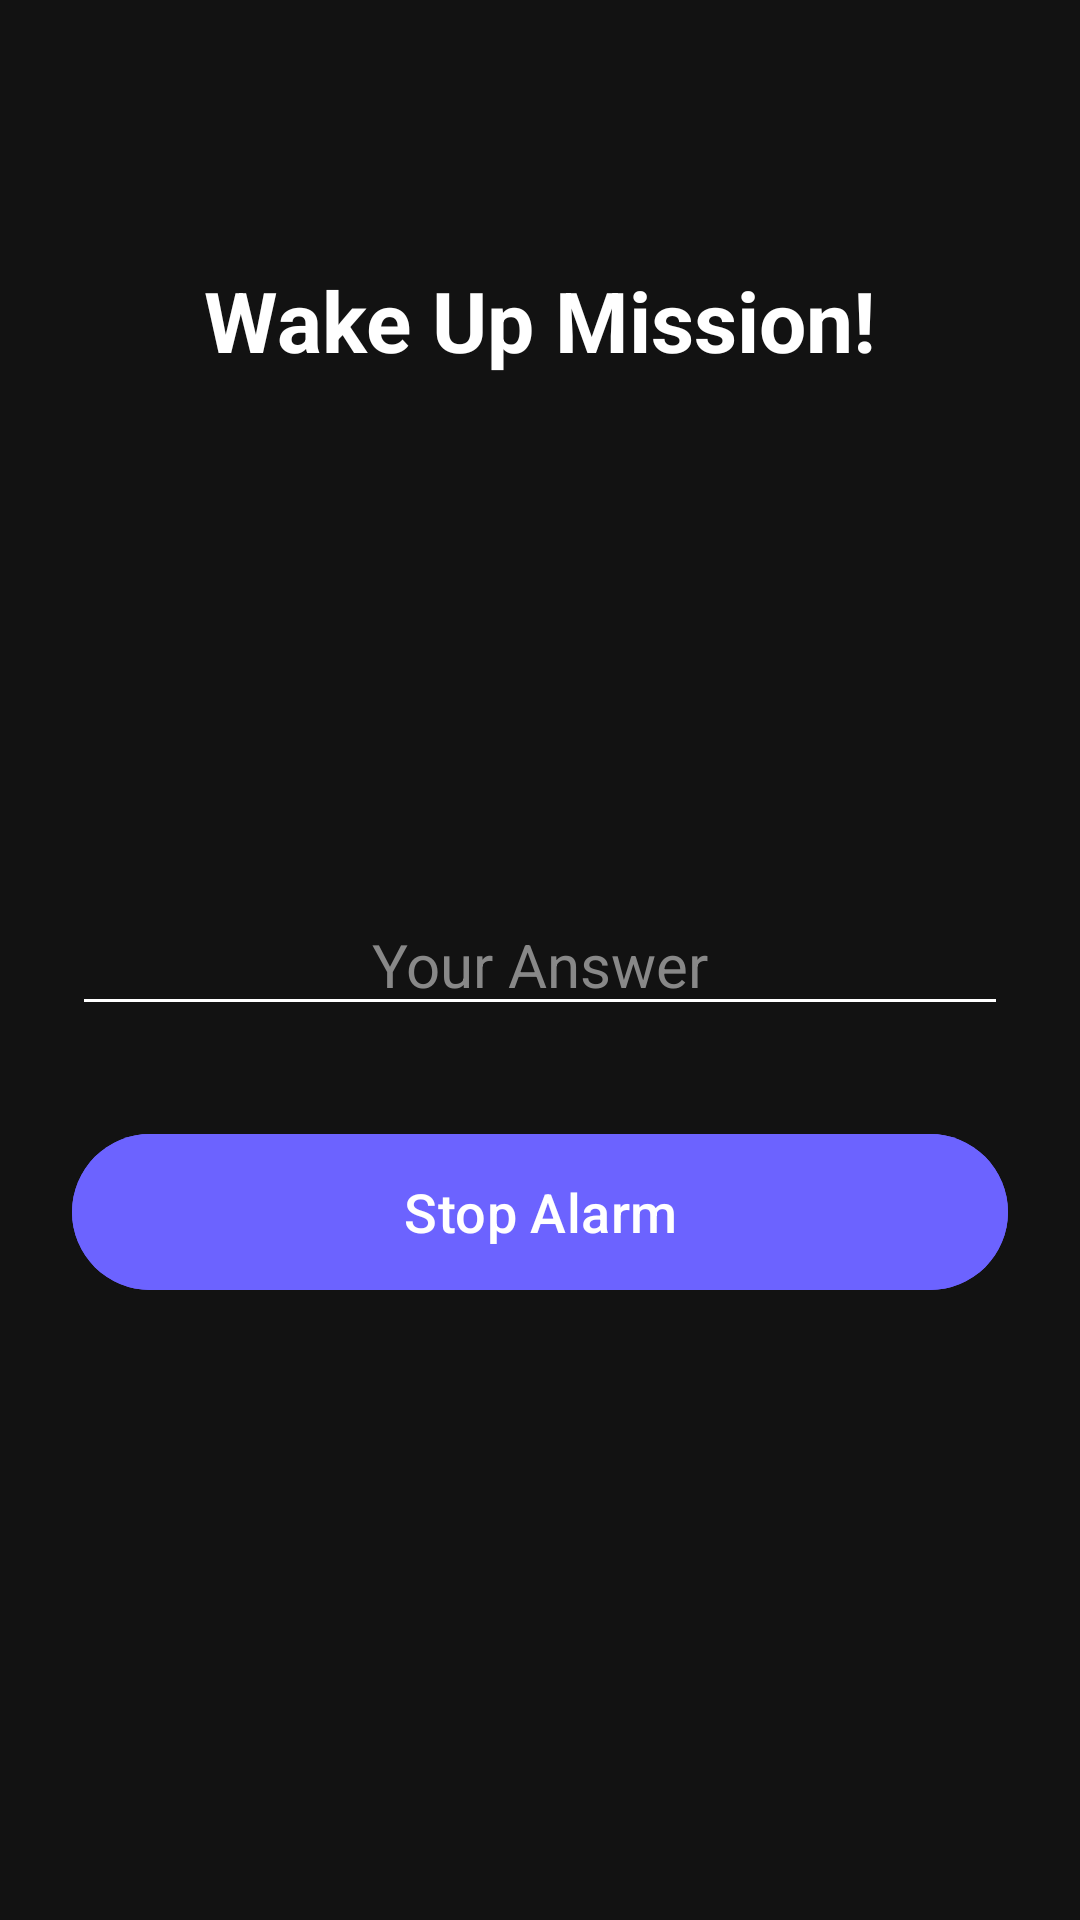

Produce the Android XML layout that renders to this screen, including the resource entries it uses.
<!-- AndroidManifest.xml: application theme Theme.ClockApp -->
<!-- res/layout/activity_math_mission.xml -->
<?xml version="1.0" encoding="utf-8"?>
<androidx.constraintlayout.widget.ConstraintLayout xmlns:android="http://schemas.android.com/apk/res/android"
    xmlns:app="http://schemas.android.com/apk/res-auto"
    xmlns:tools="http://schemas.android.com/tools"
    android:layout_width="match_parent"
    android:layout_height="match_parent"
    android:background="@color/color_background"
    android:padding="@dimen/spacing_xl">

    <TextView
        android:id="@+id/tvMissionTitle"
        android:layout_width="wrap_content"
        android:layout_height="wrap_content"
        android:text="@string/title_wake_up_mission"
        android:textColor="@color/color_text_primary"
        android:textSize="@dimen/text_size_title"
        android:textStyle="bold"
        app:layout_constraintEnd_toEndOf="parent"
        app:layout_constraintStart_toStartOf="parent"
        app:layout_constraintTop_toTopOf="parent"
        android:layout_marginTop="@dimen/spacing_massive" />

    <TextView
        android:id="@+id/tvQuestion"
        android:layout_width="wrap_content"
        android:layout_height="wrap_content"
        android:textColor="@color/color_text_primary"
        android:textSize="@dimen/text_size_display"
        app:layout_constraintBottom_toTopOf="@+id/etAnswer"
        app:layout_constraintEnd_toEndOf="parent"
        app:layout_constraintStart_toStartOf="parent"
        app:layout_constraintTop_toBottomOf="@id/tvMissionTitle"
        tools:text="15 + 24 = ?" />

    <EditText
        android:id="@+id/etAnswer"
        android:layout_width="match_parent"
        android:layout_height="wrap_content"
        android:hint="@string/hint_your_answer"
        android:inputType="number"
        android:textColor="@color/color_text_primary"
        android:textColorHint="@color/color_text_disabled"
        android:textAlignment="center"
        android:textSize="@dimen/text_size_subtitle"
        android:backgroundTint="@color/color_text_primary"
        app:layout_constraintBottom_toBottomOf="parent"
        app:layout_constraintTop_toTopOf="parent" />

    <com.google.android.material.button.MaterialButton
        android:id="@+id/btnSubmit"
        android:layout_width="match_parent"
        android:layout_height="@dimen/button_height_lg"
        android:text="@string/action_stop_alarm"
        android:textSize="@dimen/text_size_body_large"
        android:backgroundTint="@color/color_primary"
        android:layout_marginTop="@dimen/spacing_xxl"
        app:layout_constraintTop_toBottomOf="@+id/etAnswer" />

</androidx.constraintlayout.widget.ConstraintLayout>
<!-- resources referenced by this layout -->
<resources>
  <color name="color_background">#121212</color>
  <color name="color_primary">#6C63FF</color>
  <color name="color_text_disabled">#888888</color>
  <color name="color_text_primary">#FFFFFF</color>
  <dimen name="button_height_lg">60dp</dimen>
  <dimen name="spacing_massive">64dp</dimen>
  <dimen name="spacing_xl">24dp</dimen>
  <dimen name="spacing_xxl">32dp</dimen>
  <dimen name="text_size_body_large">18sp</dimen>
  <dimen name="text_size_display">48sp</dimen>
  <dimen name="text_size_subtitle">20sp</dimen>
  <dimen name="text_size_title">28sp</dimen>
  <string name="action_stop_alarm">Stop Alarm</string>
  <string name="hint_your_answer">Your Answer</string>
  <string name="title_wake_up_mission">Wake Up Mission!</string>
  <style name="Theme.ClockApp" parent="Base.Theme.ClockApp" />
  <style name="Base.Theme.ClockApp" parent="Theme.Material3.DayNight.NoActionBar">
          
          <item name="colorPrimary">@color/color_primary</item>
          <item name="colorOnPrimary">@color/color_text_primary</item>
          <item name="colorSurface">@color/color_surface</item>
          <item name="colorOnSurface">@color/color_text_primary</item>
          <item name="android:colorBackground">@color/color_background</item>
      </style>
  <color name="color_surface">#1E1E1E</color>
</resources>
